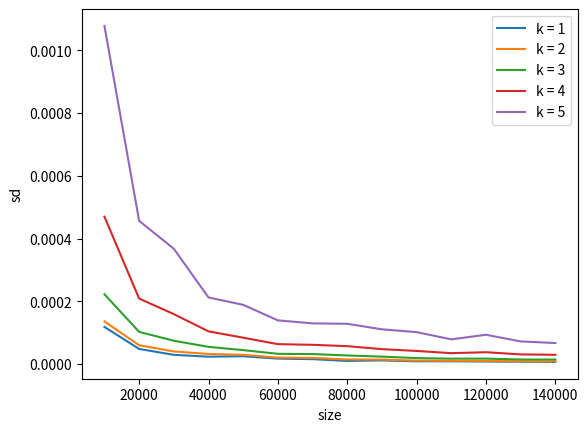

Write the Python code that produced this figure.
import numpy
import matplotlib.pyplot as plt
from math import factorial

sizes = [10000 * i for i in range(1, 15)]
k_values = [1, 2, 3, 4, 5]
iterations = 300
theta = 1


def generate(count: int) -> numpy.ndarray:
    return numpy.random.exponential(theta, count)


def estimate(values: numpy.ndarray, k: int) -> float:
    return (numpy.average(values ** k_values[k_index]) / factorial(k)) ** (1 / k)


sd = []

for size in sizes:
    sd_sum = [0.0] * len(k_values)
    for _ in range(iterations):
        generated = generate(size)
        for k_index in range(len(k_values)):
            sd_sum[k_index] += (theta - estimate(generated, k_values[k_index])) ** 2
    sd.append(list(map(lambda x: x / iterations, sd_sum)))

fig, ax = plt.subplots()
ax.plot(sizes, sd)
ax.legend(["k = {}".format(i) for i in k_values])
ax.set_ylabel("sd")
ax.set_xlabel("size")
fig.savefig("exponential_1.png")
